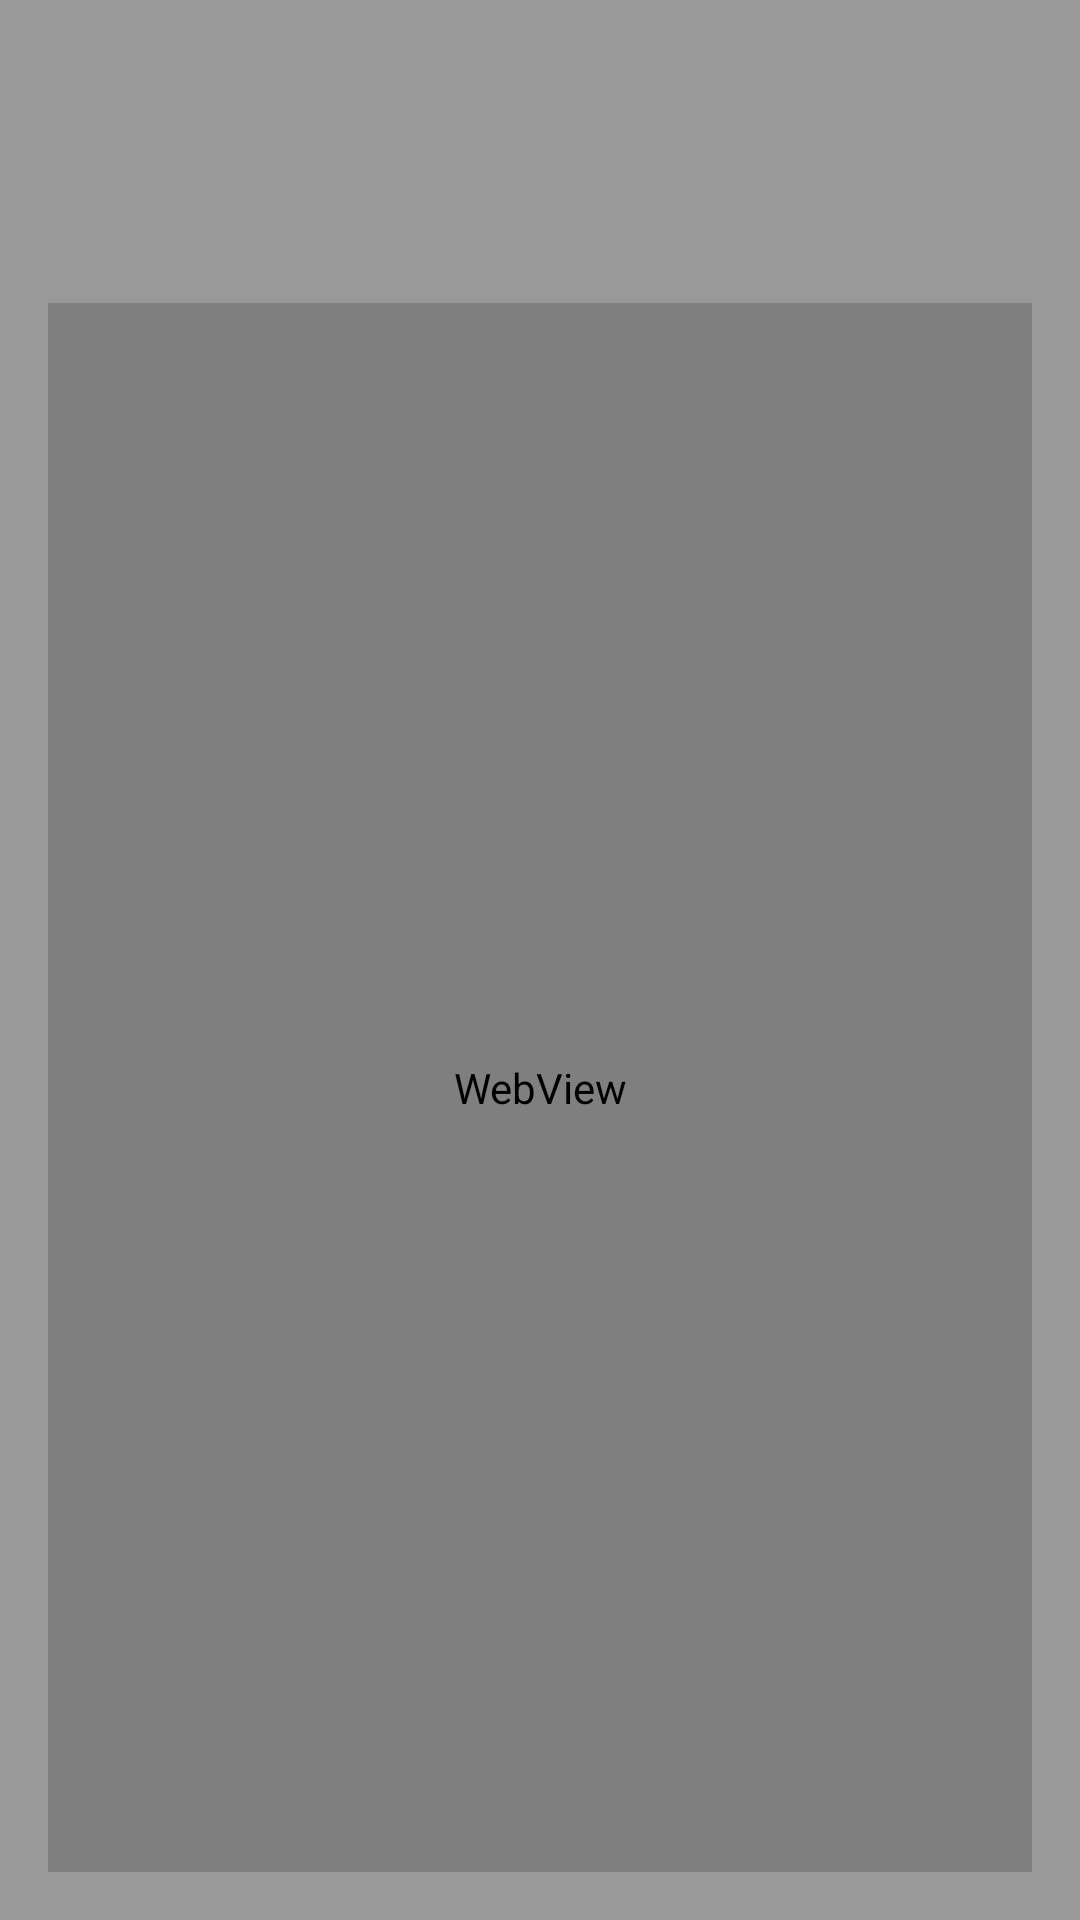

Reconstruct the res/layout file that produces this screen, plus the resources it refers to.
<!-- AndroidManifest.xml: application theme AppTheme -->
<!-- res/layout/activity_post.xml -->
<?xml version="1.0" encoding="utf-8"?>
<RelativeLayout xmlns:android="http://schemas.android.com/apk/res/android"
    xmlns:tools="http://schemas.android.com/tools"
    android:layout_width="match_parent"
    android:layout_height="match_parent"
    android:paddingBottom="@dimen/activity_vertical_margin"
    android:paddingLeft="@dimen/activity_horizontal_margin"
    android:paddingRight="@dimen/activity_horizontal_margin"
    android:paddingTop="@dimen/activity_vertical_margin"
    tools:context="com.madremedusa.activities.PostActivity">
    <LinearLayout
        android:layout_width="match_parent"
        android:layout_height="wrap_content"
        android:id="@+id/linearLayout">
        <ImageView
            android:id="@+id/thumbnail"
            android:layout_width="0dip"
            android:layout_height="85dp"
            android:layout_weight="0.25"
            android:contentDescription="@string/blank" />
        <LinearLayout
            android:layout_width="0dip"
            android:layout_height="match_parent"
            android:layout_weight="1"
            android:orientation="vertical" >
            <TextView
                android:id="@+id/title"
                android:layout_width="wrap_content"
                android:layout_height="wrap_content"
                android:text=""
                android:textColor="@color/white"
                android:textAppearance="?android:attr/textAppearanceMedium" />
            <TextView
                android:id="@+id/author"
                android:textColor="@color/white"
                android:layout_width="wrap_content"
                android:layout_height="wrap_content"
                android:text="" />
        </LinearLayout>
    </LinearLayout>
    <WebView
        android:id="@+id/content"
        android:layout_width="match_parent"
        android:layout_height="match_parent"
        android:layout_below="@+id/linearLayout" />
</RelativeLayout>
<!-- resources referenced by this layout -->
<resources>
  <dimen name="activity_horizontal_margin">16dp</dimen>
  <dimen name="activity_vertical_margin">16dp</dimen>
  <string name="blank" />
  <style name="AppTheme" parent="Theme.AppCompat.DayNight.DarkActionBar">
          
          <item name="colorPrimary">@color/mustard</item>
          <item name="colorPrimaryDark">@color/darkgoldenrod2</item>
          <item name="colorAccent">@color/white</item>
          <item name="android:colorBackground">@color/black_overlay</item>
      </style>
  <color name="mustard">#FFCC11</color>
  <color name="darkgoldenrod2">#EEAD0E</color>
  <color name="black_overlay">#66000000</color>
  <!-- not gathered from this repository: default colours our renderer supplied (Android Studio template values) -->
  <color name="white">#FFFFFFFF</color>
</resources>
